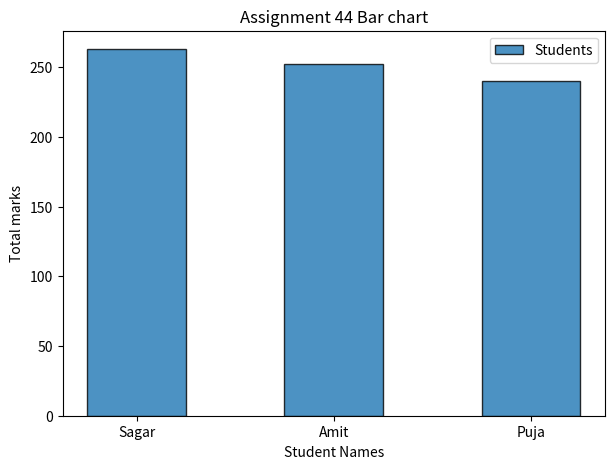
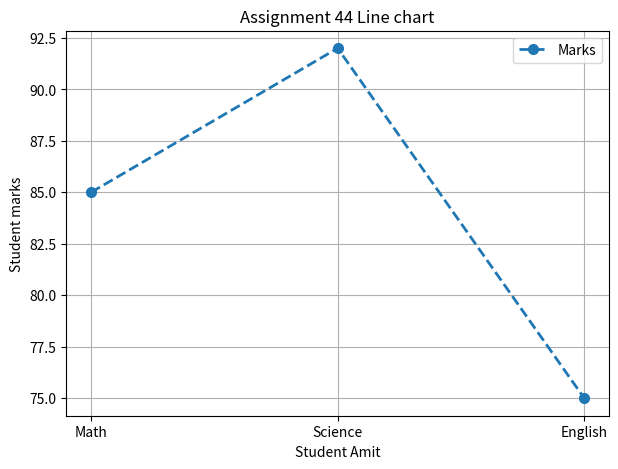
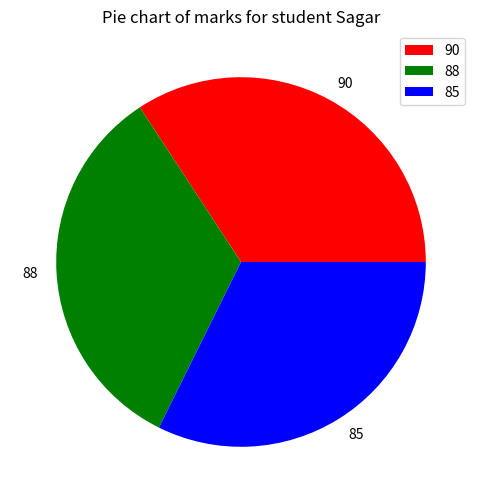

Source code (Python) for these figures, in order:
import numpy as np
import pandas as pd
import matplotlib.pyplot as plt

def main():
    border = "-"*50
    data = {
        "Name": ["Amit", "Sagar", "Pooja"],
        "Math": [85, 90, 78],
        "Science": [92, 88, 80],
        "English": [75, 85, 82]
    }


    dataframe = pd.DataFrame(data)
    print("Data is : ")
    print(dataframe)
    print(border)

    print("Adding \"Total\" column for total of all marks in dataframe: ")
    print(border)
    dataframe["Total"] = dataframe[["Math", "Science", "English"]].sum(axis=1)
    print(border)
    

    print("Change the name \"Pooja\" to \"Puja\" : ")
    print(border)
    
    for i in range(len(dataframe)):
        for j in range(len(dataframe.columns)):
            if dataframe.columns[j] == "Name":
                if dataframe.iat[i, j] == "Pooja":
                    dataframe.iat[i, j] = "Puja"

    print(dataframe)
    print(border)

    print("Sorting the dataframe by Total column in descending order : ")

    dataframe = dataframe.sort_values(by=["Total"], ascending=False)
    print(dataframe)

    print(border)

    print("Create a bar plot of Student names vs total marks")
    print(border)
    plt.figure(figsize=(7,5))

    plt.bar(
        dataframe["Name"],
        dataframe["Total"],
        width=0.5,
        edgecolor = "black",
        linewidth = 1,
        alpha = 0.8,
        label = "Students"
    )

    plt.title("Assignment 44 Bar chart")
    plt.xlabel("Student Names")
    plt.ylabel("Total marks")
    plt.legend()
    #plt.show()

    print("Create a line chart of marks for Amit")
    print(border)
    print(dataframe.iloc[1][["Name"]])
    print(dataframe.iloc[1][["Math", "Science", "English"]])

    plt.figure(figsize=(7,5))

    plt.plot(
        dataframe.iloc[1][["Math", "Science", "English"]],
        marker = "o",
        linestyle = "--",
        linewidth=2,
        markersize = 7,
        label="Marks"

    )

    plt.title("Assignment 44 Line chart")
    plt.xlabel("Student Amit")
    plt.ylabel("Student marks")
    plt.grid()
    plt.legend()
    #plt.show()

    data2 = {
        "Name": ["Amit", "Sagar", "Pooja"],
        "Math": [np.nan, 76, 88],
        "Science": [91, np.nan, 85]
    }

    

    dataframe2 = pd.DataFrame(data2)

    print("Data with missing values")
    print(dataframe2)
    print(border)

    dataframe2["Math"] = dataframe2["Math"].fillna(dataframe2["Math"].mean())
    dataframe2["Science"] = dataframe2["Science"].fillna(dataframe2["Science"].mean())

    print("Updated dataframe")
    print(dataframe2)
    print(border)
    
    print("Dropping the English column from original dataframe")
    print(border)
    dataframe = dataframe.drop(columns=["English"])

    print("Origional Dataframe")
    print(dataframe)

    print("Dataframe shape is : ", dataframe.shape)

    print(border)

    print("Min max scalling for Math feature: ")

    #   x = x - minX / maxX - minX;


    math_min = np.min(dataframe["Math"])
    math_max = np.max(dataframe["Math"])

    min_max_scale = {}

    for d in dataframe["Math"]:
        scaling = (d - math_min) / (math_max - math_min)
        print(scaling)
        min_max_scale[d] = scaling
    print(min_max_scale)
    print("Normalization of Math feature using min max scaling is : ")

    for scale in min_max_scale.keys():
        print(f"Score {scale} has scaling of : {min_max_scale[scale]}")

    print(border)

    print("Create Gender column : ")
    print(border)
    dataframe.insert(1, "Gender", ["Male", "Male", "Female"])
    print(dataframe)
    print(border)

    """ print("Perform one hot encoding on Gender column : ")

     dataframe = pd.get_dummies(dataframe, columns=["Gender"], drop_first= True, dtype=int)

    print("One hot encoding has been performed on Gender column : ")
    print(dataframe)
    print(border) """

    print("Group student by Gender: ") 
    print(border)
    data = dataframe.groupby(by=["Gender"])["Total"].mean()

    print("Average mark per Gender group : ")
    print(data)
    print(border)

    print("Plot a pie chart: ")

    data = {
        "Name": ["Amit", "Sagar", "Pooja"],
        "Math": [85, 90, 78],
        "Science": [92, 88, 80],
        "English": [75, 85, 82]
    }
    
    dataframe = pd.DataFrame(data)
    print("Data is: ")
    print(dataframe)
    print(border)

    plt.figure(figsize=(7,6))
    data = dataframe.iloc[1][["Math", "Science", "English"]]
    data.plot.pie(

        colors=["r", "g", "b"],
        labels=[dataframe.iloc[1]["Math"], dataframe.iloc[1]["Science"], dataframe.iloc[1]["English"]]
    )

    plt.title("Pie chart of marks for student Sagar")
    plt.legend()
    plt.show()
    print(border)

    print("Adding \"Total\" column for total of all marks in dataframe: ")
    print(border)
    dataframe["Total"] = dataframe[["Math", "Science", "English"]].sum(axis=1)
    print(dataframe)
    print(border)

    print("Adding status column : marks >= 250 : pass else fail: ")
    print(border)
    for i in range(len(dataframe["Total"])):
        if dataframe["Total"][i] >= 250:
            dataframe.loc[i, "Status"] = "Pass"
        else:
            dataframe.loc[i, "Status"] = "Fail"
    
    print(dataframe)
    print(border)

    print("Number of student passed are : ", len(dataframe.loc[dataframe["Status"] == "Pass"]))
    print(border)

if __name__ == "__main__":
    main()
